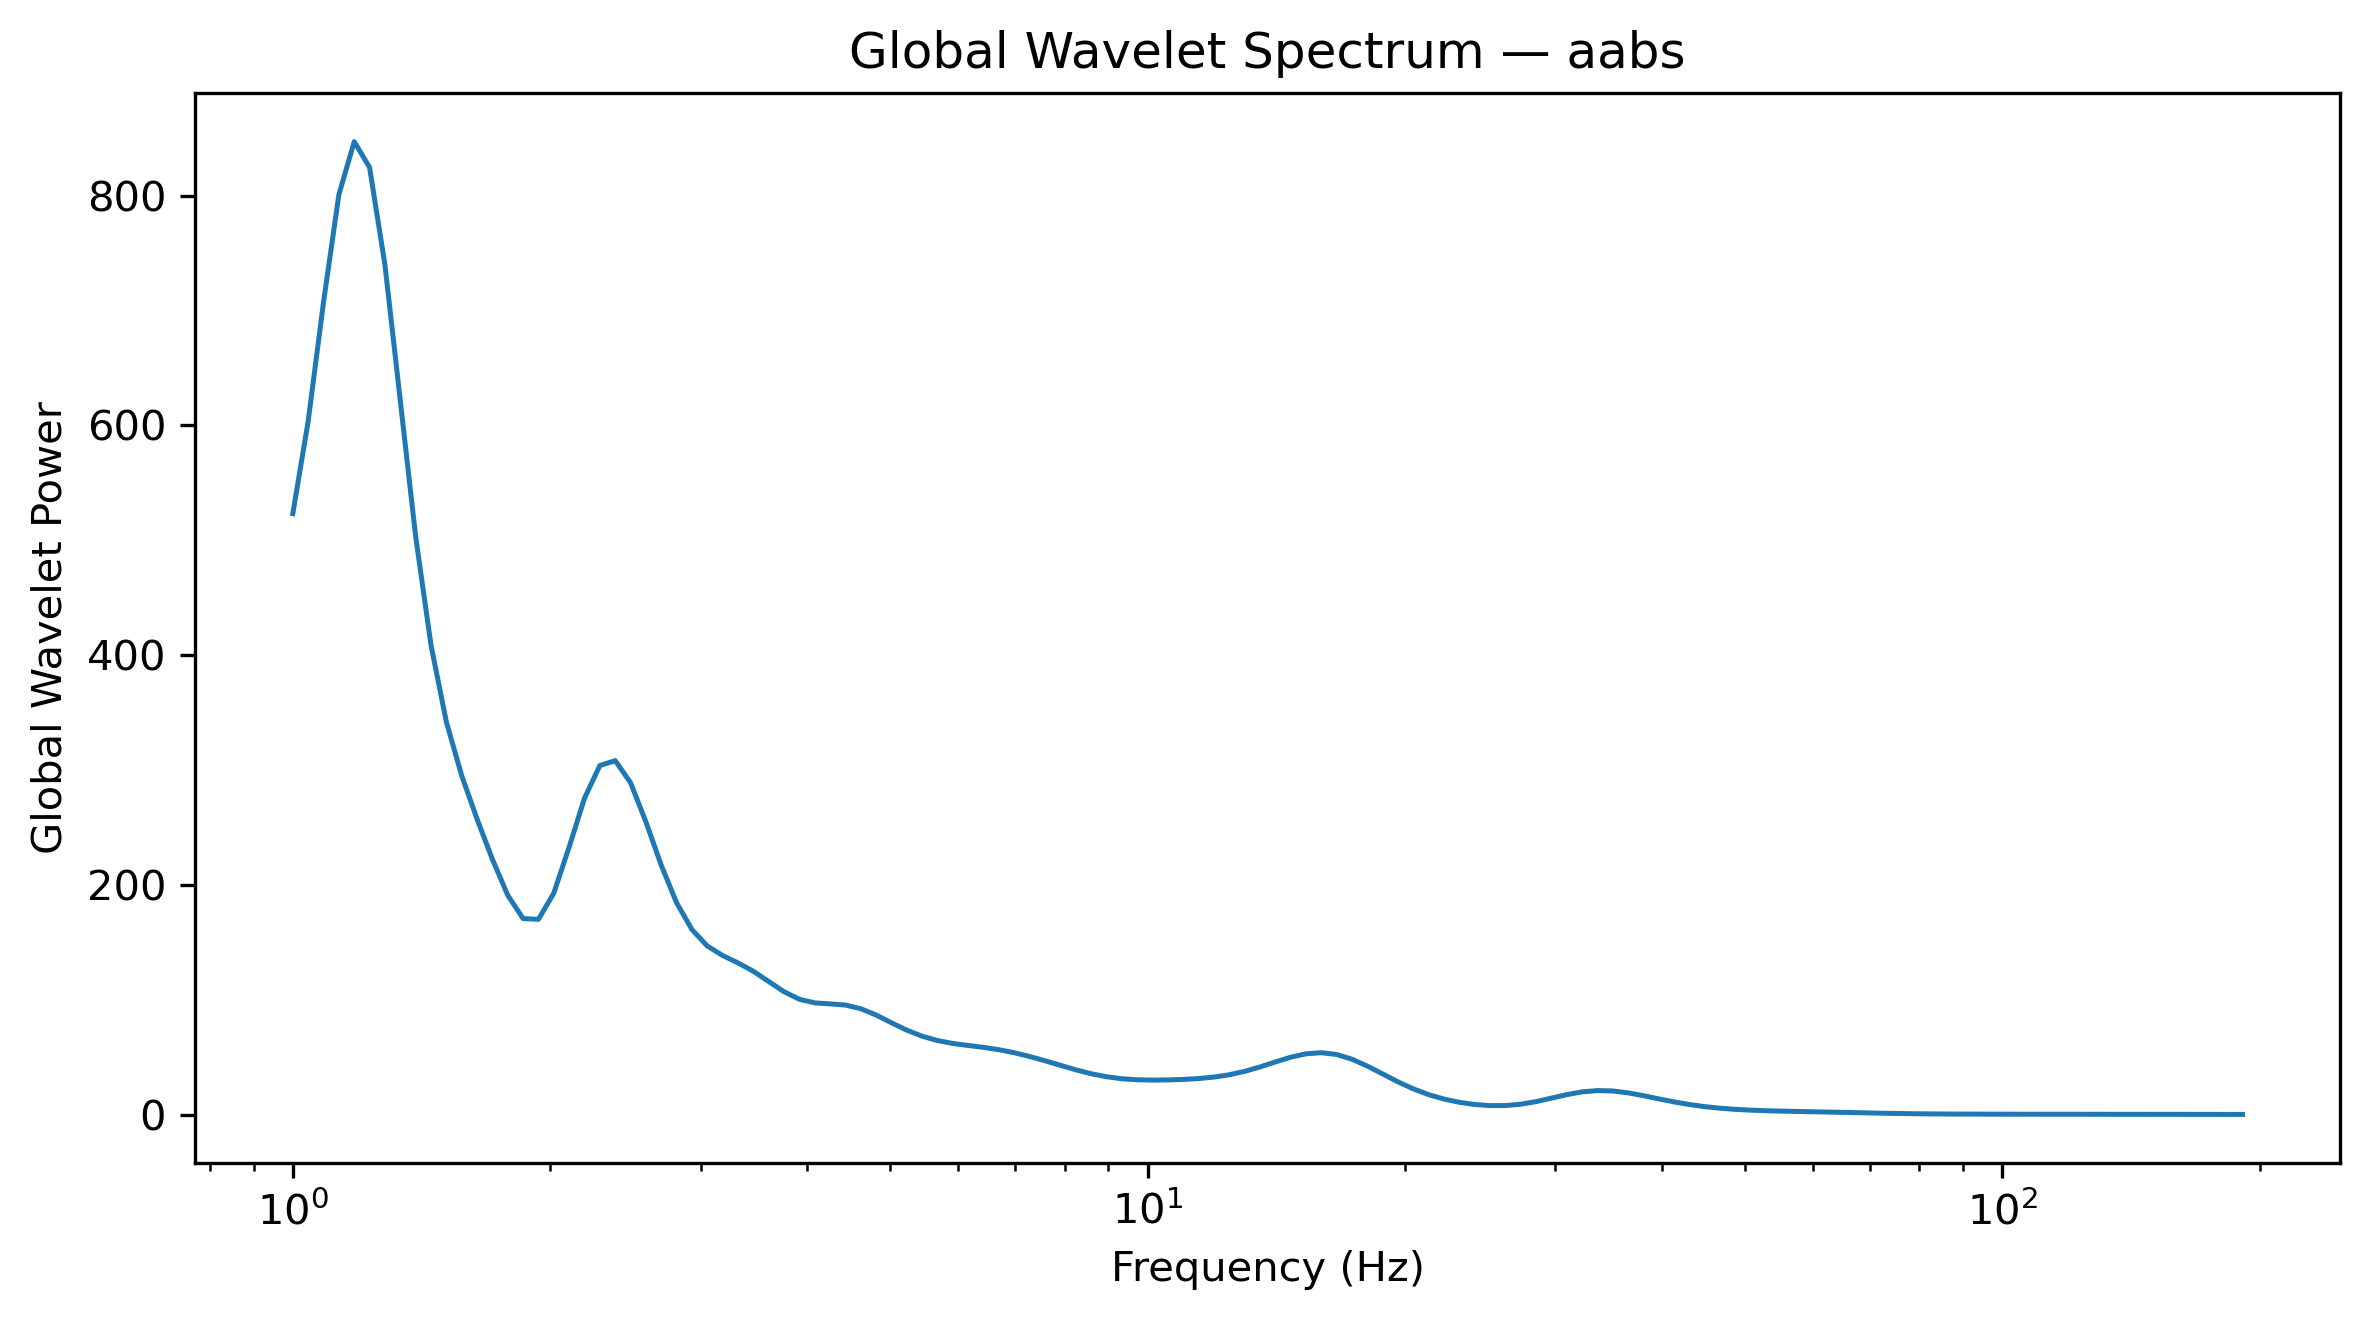

Data behind this chart, as committed beside it:
Frequency_Hz, GlobalWaveletPower, GlobalWaveletAmplitude
1.0, 523.2, 22.87
1.042, 603.6, 24.57
1.086, 707.3, 26.59
1.132, 800.8, 28.3
1.18, 847, 29.1
1.23, 824.6, 28.72
1.282, 739.8, 27.2
1.336, 621.4, 24.93
1.392, 503.5, 22.44
1.451, 408.8, 20.22
1.512, 342, 18.49
1.576, 295.1, 17.18
1.643, 257.4, 16.04
1.712, 222.3, 14.91
1.784, 191, 13.82
1.86, 170.7, 13.07
1.938, 170, 13.04
2.02, 192.8, 13.89
2.105, 233, 15.26
2.194, 275.5, 16.6
2.287, 303.9, 17.43
2.383, 308.2, 17.56
2.484, 289, 17
2.589, 254.9, 15.96
2.698, 217.1, 14.73
2.812, 184.4, 13.58
2.931, 161.1, 12.69
3.055, 146.8, 12.12
3.183, 138.5, 11.77
3.318, 132.1, 11.5
3.458, 124.8, 11.17
3.604, 115.9, 10.77
3.756, 107, 10.34
3.915, 100.4, 10.02
4.08, 97.3, 9.864
4.252, 96.44, 9.82
4.432, 95.41, 9.768
4.619, 92.24, 9.604
4.814, 86.7, 9.311
5.017, 79.98, 8.943
5.229, 73.53, 8.575
5.45, 68.28, 8.263
5.68, 64.5, 8.031
5.92, 61.97, 7.872
6.17, 60.21, 7.76
6.43, 58.58, 7.654
6.702, 56.55, 7.52
6.985, 53.89, 7.341
7.28, 50.62, 7.115
7.587, 46.9, 6.848
7.908, 42.94, 6.553
8.241, 39.07, 6.251
8.589, 35.66, 5.972
8.952, 33.01, 5.746
9.33, 31.28, 5.593
9.724, 30.39, 5.512
10.13, 30.12, 5.488
10.56, 30.25, 5.5
11.01, 30.68, 5.539
11.47, 31.45, 5.608
... 68 more rows
